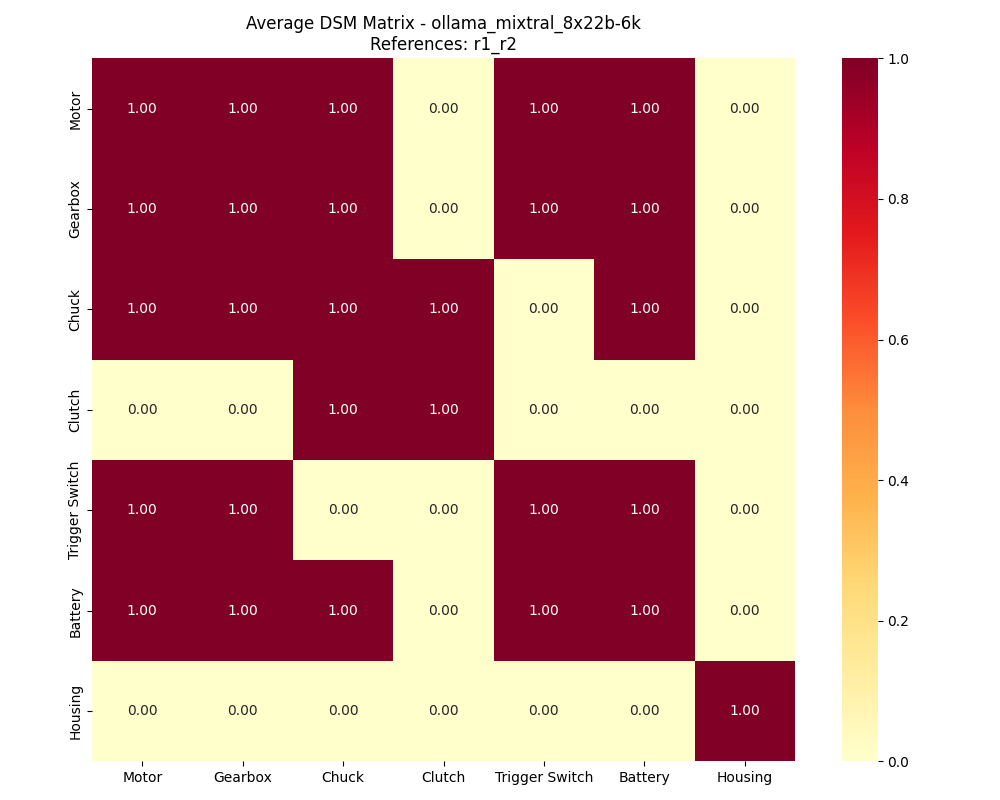

Source data for this figure (header and first rows):
, Motor, Gearbox, Chuck, Clutch, Trigger Switch, Battery, Housing
Motor, 1, 1, 1, 0, 1, 1, 0
Gearbox, 1, 1, 1, 0, 1, 1, 0
Chuck, 1, 1, 1, 1, 0, 1, 0
Clutch, 0, 0, 1, 1, 0, 0, 0
Trigger Switch, 1, 1, 0, 0, 1, 1, 0
Battery, 1, 1, 1, 0, 1, 1, 0
Housing, 0, 0, 0, 0, 0, 0, 1
